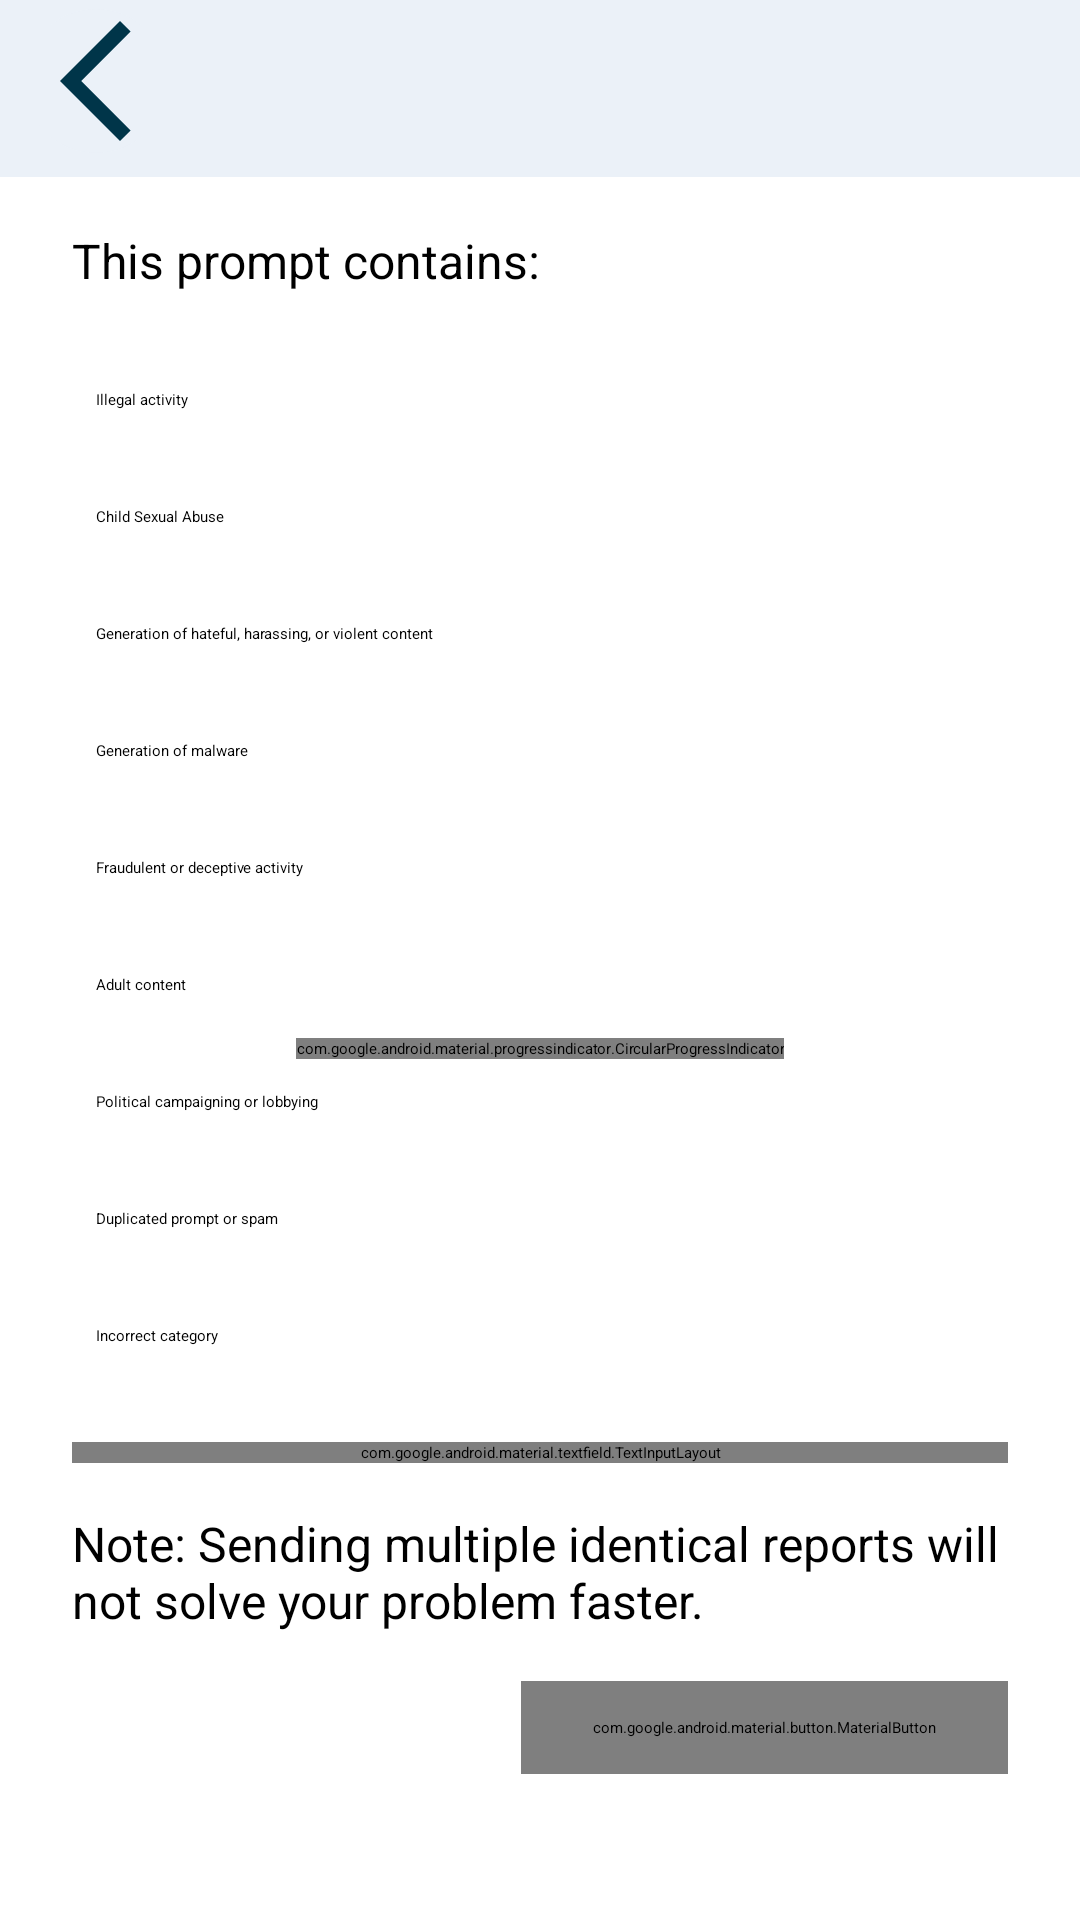

Android layout source for this screen:
<!-- AndroidManifest.xml: application theme UI.Material -->
<!-- res/layout/activity_report_prompt.xml -->
<?xml version="1.0" encoding="utf-8"?>
<androidx.constraintlayout.widget.ConstraintLayout
    xmlns:android="http://schemas.android.com/apk/res/android"
    xmlns:app="http://schemas.android.com/apk/res-auto"
    android:id="@+id/root"
    android:layout_width="match_parent"
    android:layout_height="match_parent">

    <ImageButton
        android:id="@+id/btn_back"
        android:layout_width="48dp"
        android:layout_height="48dp"
        android:layout_marginStart="8dp"
        android:layout_marginBottom="8dp"
        android:background="@drawable/btn_accent_tonal"
        android:contentDescription="@string/go_back"
        android:elevation="0.01dip"
        android:src="@drawable/ic_back"
        android:tooltipText="Go back"
        app:layout_constraintBottom_toBottomOf="@+id/activity_report_title"
        app:layout_constraintStart_toStartOf="parent"
        app:srcCompat="@drawable/ic_back" />

    <TextView
        android:id="@+id/activity_report_title"
        android:layout_width="0dp"
        android:layout_height="wrap_content"
        android:background="@color/accent_100"
        android:gravity="start|center_vertical"
        android:paddingVertical="16dp"
        android:paddingStart="64dp"
        android:paddingEnd="8dp"
        android:text="@string/title_report_abuse"
        android:textColor="@color/text_title"
        android:textSize="20sp"
        android:textStyle="bold"
        app:layout_constraintEnd_toEndOf="parent"
        app:layout_constraintStart_toStartOf="parent"
        app:layout_constraintTop_toTopOf="parent" />

    <ScrollView
        android:id="@+id/report_form"
        android:layout_width="0dp"
        android:layout_height="0dp"
        android:layout_marginTop="1dp"
        app:layout_constraintBottom_toBottomOf="parent"
        app:layout_constraintEnd_toEndOf="parent"
        app:layout_constraintStart_toStartOf="parent"
        app:layout_constraintTop_toBottomOf="@+id/activity_report_title">

        <LinearLayout
            android:layout_width="match_parent"
            android:layout_height="wrap_content"
            android:orientation="vertical">

            <androidx.constraintlayout.widget.ConstraintLayout
                android:layout_width="match_parent"
                android:layout_height="match_parent"
                android:paddingBottom="32dp">

                <TextView
                    android:id="@+id/textView12"
                    android:layout_width="0dp"
                    android:layout_height="wrap_content"
                    android:layout_marginStart="24dp"
                    android:layout_marginTop="16dp"
                    android:layout_marginEnd="24dp"
                    android:text="@string/report_desc"
                    android:textSize="16sp"
                    app:layout_constraintEnd_toEndOf="parent"
                    app:layout_constraintStart_toStartOf="parent"
                    app:layout_constraintTop_toTopOf="parent" />

                <RadioGroup
                    android:id="@+id/radioGroup2"
                    android:layout_width="match_parent"
                    android:layout_height="wrap_content"
                    android:layout_marginStart="24dp"
                    android:layout_marginTop="16dp"
                    android:layout_marginEnd="24dp"
                    app:layout_constraintEnd_toEndOf="parent"
                    app:layout_constraintStart_toStartOf="parent"
                    app:layout_constraintTop_toBottomOf="@+id/textView12">

                    <RadioButton
                        android:id="@+id/btn_illegal"
                        android:layout_width="match_parent"
                        android:layout_height="wrap_content"
                        android:paddingHorizontal="8dp"
                        android:paddingVertical="16dp"
                        android:text="@string/illegal_activity" />

                    <RadioButton
                        android:id="@+id/btn_cp"
                        android:layout_width="match_parent"
                        android:layout_height="wrap_content"
                        android:paddingHorizontal="8dp"
                        android:paddingVertical="16dp"
                        android:text="@string/child_sexual_abuse" />

                    <RadioButton
                        android:id="@+id/btn_hate"
                        android:layout_width="match_parent"
                        android:layout_height="wrap_content"
                        android:paddingHorizontal="8dp"
                        android:paddingVertical="16dp"
                        android:text="@string/generation_of_hateful_harassing_or_violent_content" />

                    <RadioButton
                        android:id="@+id/btn_malware"
                        android:layout_width="match_parent"
                        android:layout_height="wrap_content"
                        android:paddingHorizontal="8dp"
                        android:paddingVertical="16dp"
                        android:text="@string/generation_of_malware" />

                    <RadioButton
                        android:id="@+id/btn_fraud"
                        android:layout_width="match_parent"
                        android:layout_height="wrap_content"
                        android:paddingHorizontal="8dp"
                        android:paddingVertical="16dp"
                        android:text="@string/fraudulent_or_deceptive_activity" />

                    <RadioButton
                        android:id="@+id/btn_adult"
                        android:layout_width="match_parent"
                        android:layout_height="wrap_content"
                        android:paddingHorizontal="8dp"
                        android:paddingVertical="16dp"
                        android:text="@string/adult_content" />

                    <RadioButton
                        android:id="@+id/btn_political"
                        android:layout_width="match_parent"
                        android:layout_height="wrap_content"
                        android:paddingHorizontal="8dp"
                        android:paddingVertical="16dp"
                        android:text="@string/political_campaigning_or_lobbying" />

                    <RadioButton
                        android:id="@+id/btn_duplicated"
                        android:layout_width="match_parent"
                        android:layout_height="wrap_content"
                        android:paddingHorizontal="8dp"
                        android:paddingVertical="16dp"
                        android:text="@string/duplicated_prompt_or_spam" />

                    <RadioButton
                        android:id="@+id/btn_cat_incorrect"
                        android:layout_width="match_parent"
                        android:layout_height="wrap_content"
                        android:paddingHorizontal="8dp"
                        android:paddingVertical="16dp"
                        android:text="@string/incorrect_category" />
                </RadioGroup>

                <com.google.android.material.textfield.TextInputLayout
                    android:id="@+id/textInputLayout5"
                    android:layout_width="match_parent"
                    android:layout_height="wrap_content"
                    android:layout_marginStart="24dp"
                    android:layout_marginTop="16dp"
                    android:layout_marginEnd="24dp"
                    android:textColorHint="@color/text_hint"
                    app:boxStrokeColor="@drawable/box_stroke_color"
                    app:boxCornerRadiusBottomEnd="24dp"
                    app:boxCornerRadiusBottomStart="24dp"
                    app:boxCornerRadiusTopEnd="24dp"
                    app:boxCornerRadiusTopStart="24dp"
                    app:layout_constraintEnd_toEndOf="parent"
                    app:layout_constraintStart_toStartOf="parent"
                    app:layout_constraintTop_toBottomOf="@+id/radioGroup2">

                    <com.google.android.material.textfield.TextInputEditText
                        android:id="@+id/field_details"
                        android:layout_width="match_parent"
                        android:layout_height="120dp"
                        android:gravity="top|start"
                        android:hint="@string/hint_additional_info"
                        android:textColorHint="@color/text_hint" />
                </com.google.android.material.textfield.TextInputLayout>

                <com.google.android.material.button.MaterialButton
                    android:id="@+id/btn_send_report"
                    style="@style/Widget.Material3.Button"
                    android:layout_width="wrap_content"
                    android:layout_height="wrap_content"
                    android:layout_marginTop="16dp"
                    android:layout_marginEnd="24dp"
                    android:paddingHorizontal="24dp"
                    android:paddingVertical="12dp"
                    android:text="@string/btn_send_report"
                    app:layout_constraintEnd_toEndOf="parent"
                    app:layout_constraintTop_toBottomOf="@+id/textView11" />

                <TextView
                    android:id="@+id/textView11"
                    android:layout_width="0dp"
                    android:layout_height="wrap_content"
                    android:layout_marginStart="24dp"
                    android:layout_marginTop="16dp"
                    android:layout_marginEnd="24dp"
                    android:text="@string/report_warning"
                    android:textSize="16sp"
                    app:layout_constraintEnd_toEndOf="parent"
                    app:layout_constraintStart_toStartOf="parent"
                    app:layout_constraintTop_toBottomOf="@+id/textInputLayout5" />

            </androidx.constraintlayout.widget.ConstraintLayout>

        </LinearLayout>
    </ScrollView>

    <com.google.android.material.progressindicator.CircularProgressIndicator
        android:id="@+id/loading_bar"
        android:indeterminate="true"
        style="@style/Widget.Material3.CircularProgressIndicator"
        android:layout_width="wrap_content"
        android:layout_height="wrap_content"
        app:indicatorSize="72dp"
        app:trackThickness="8dp"
        app:trackCornerRadius="8dp"
        app:indeterminateAnimationTypeCircular="advance"
        app:layout_constraintBottom_toBottomOf="parent"
        app:layout_constraintEnd_toEndOf="parent"
        app:layout_constraintStart_toStartOf="parent"
        app:layout_constraintTop_toBottomOf="@+id/activity_report_title" />
</androidx.constraintlayout.widget.ConstraintLayout>
<!-- resources referenced by this layout -->
<resources>
  <color name="accent_100">#302f36</color>
  <color name="text_hint">#EEFFFFFF</color>
  <color name="text_title">#FFFFFFFF</color>
  <!-- drawable box_stroke_color (drawable) -->
  <selector xmlns:android="http://schemas.android.com/apk/res/android">
      <item android:color="@color/accent_900" android:state_focused="true"/>
      <item android:color="@color/accent_900" android:state_hovered="true"/>
      <item android:color="@color/accent_900"/>
  </selector>
  <!-- drawable btn_accent_tonal (drawable) -->
  <?xml version="1.0" encoding="utf-8"?>
  <ripple android:color="@color/accent_250"
      xmlns:android="http://schemas.android.com/apk/res/android">
      <item>
          <shape>
              <corners android:radius="32dp" />
              <solid android:color="@color/accent_100" />
          </shape>
      </item>
  </ripple>
  <!-- drawable ic_back (drawable) -->
  <vector xmlns:android="http://schemas.android.com/apk/res/android" android:height="24dp" android:autoMirrored="true" android:tint="@color/accent_900" android:viewportHeight="24" android:viewportWidth="24" android:width="24dp">
        
      <path android:fillColor="@android:color/white" android:pathData="M17.77,3.77l-1.77,-1.77l-10,10l10,10l1.77,-1.77l-8.23,-8.23z"/>
      
  </vector>
  <string name="adult_content">Adult content</string>
  <string name="btn_send_report">Send report</string>
  <string name="child_sexual_abuse">Child Sexual Abuse</string>
  <string name="duplicated_prompt_or_spam">Duplicated prompt or spam</string>
  <string name="fraudulent_or_deceptive_activity">Fraudulent or deceptive activity</string>
  <string name="generation_of_hateful_harassing_or_violent_content">Generation of hateful, harassing, or violent content</string>
  <string name="generation_of_malware">Generation of malware</string>
  <string name="go_back">Go back</string>
  <string name="hint_additional_info">Additional info</string>
  <string name="illegal_activity">Illegal activity</string>
  <string name="incorrect_category">Incorrect category</string>
  <string name="political_campaigning_or_lobbying">Political campaigning or lobbying</string>
  <string name="report_desc">This prompt contains:</string>
  <string name="report_warning">Note: Sending multiple identical reports will not solve your problem faster.</string>
  <string name="title_report_abuse">Report abuse</string>
  <color name="accent_900">#c3b4ff</color>
  <color name="accent_250">#424250</color>
</resources>
